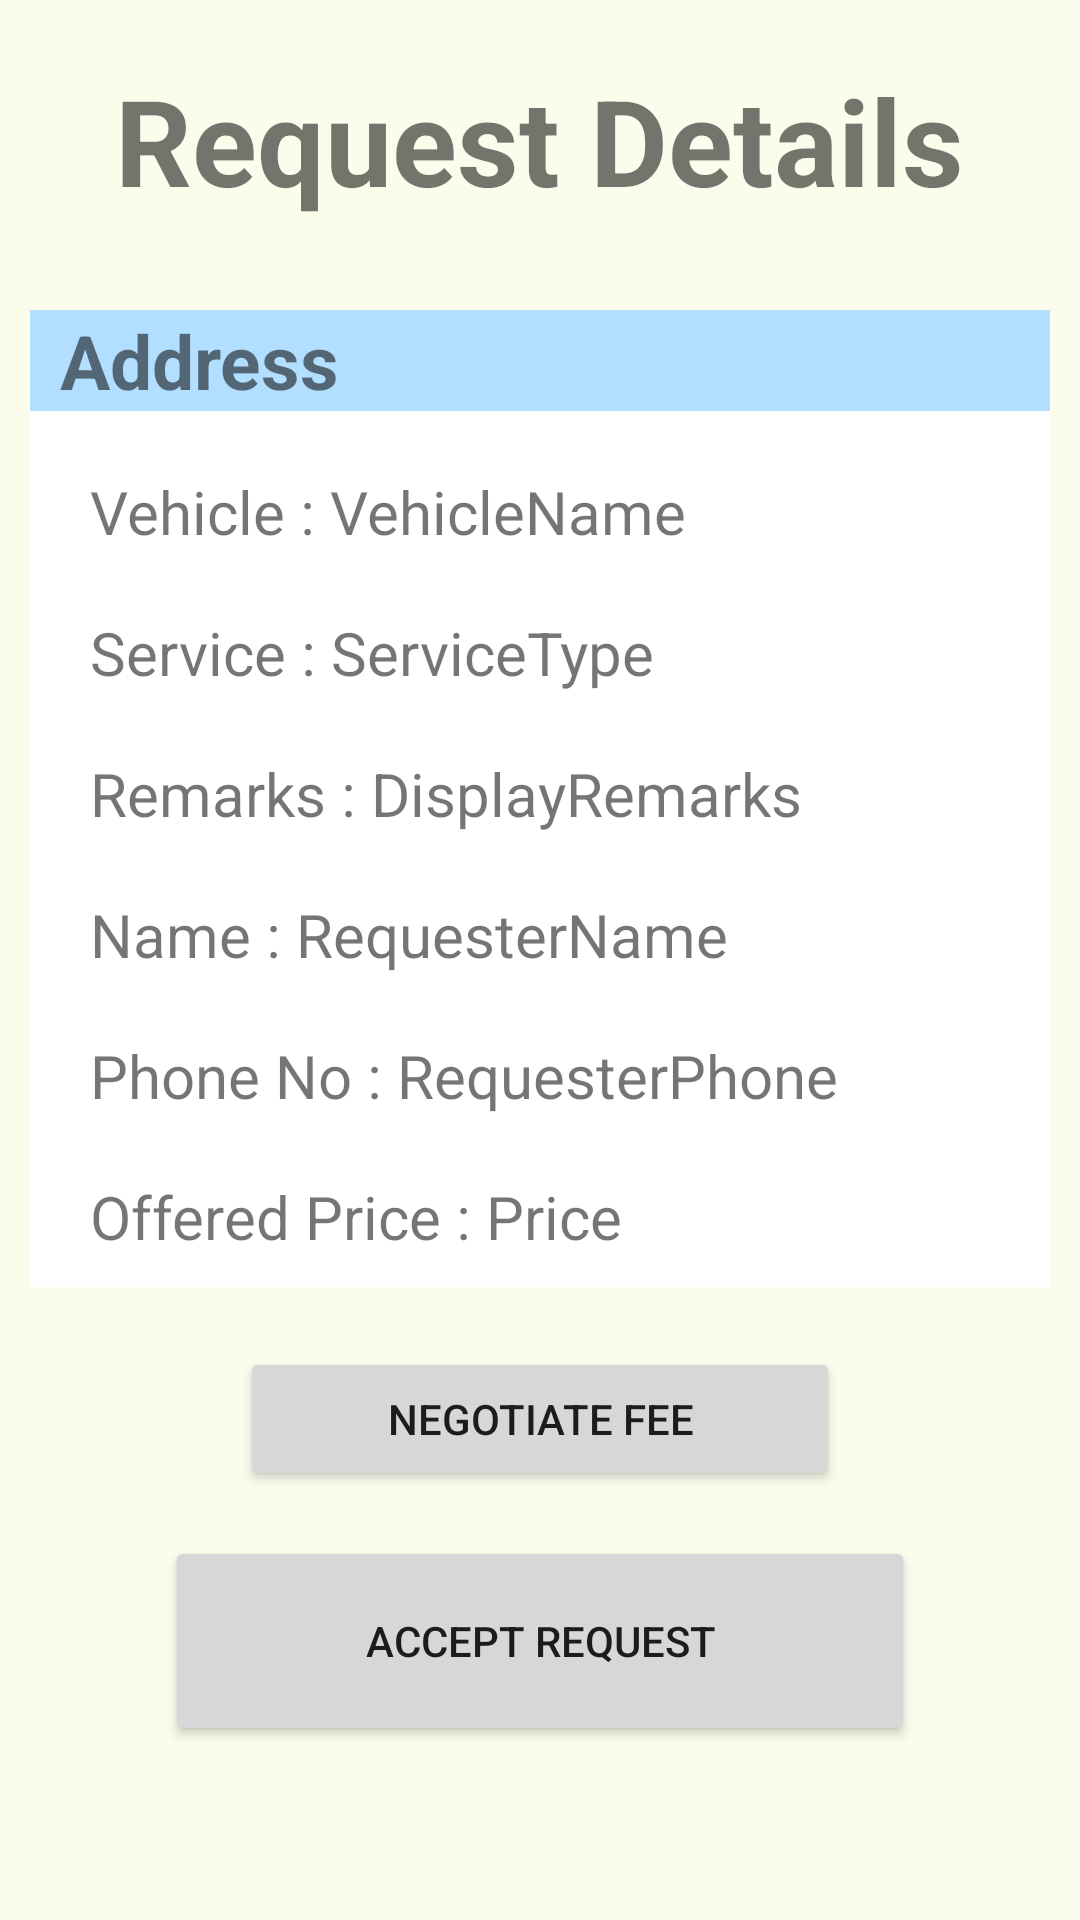

Here is an Android app screen rendered from its layout file. Give the layout XML and the strings, colors and styles it references.
<!-- AndroidManifest.xml: application theme Theme.MechanicOnDemand -->
<!-- res/layout/activity_request_details.xml -->
<?xml version="1.0" encoding="utf-8"?>
<ScrollView
    xmlns:android="http://schemas.android.com/apk/res/android"
    xmlns:app="http://schemas.android.com/apk/res-auto"
    xmlns:tools="http://schemas.android.com/tools"
    android:layout_width="match_parent"
    android:layout_height="match_parent"
    tools:context=".Mechanic.RequestDetails">

    <LinearLayout
        android:layout_width="match_parent"
        android:layout_height="match_parent"
        android:orientation="vertical"
        android:padding="10dp">


        <TextView
            android:id="@+id/textView23"
            android:layout_width="wrap_content"
            android:layout_height="wrap_content"
            android:layout_gravity="center"
            android:layout_marginTop="10dp"
            android:text="Request Details"
            android:textSize="40sp"
            android:textStyle="bold" />

        <LinearLayout
            android:layout_width="match_parent"
            android:layout_height="wrap_content"
            android:layout_marginTop="30dp"
            android:background="@color/light_blue"
            android:orientation="vertical">

            <TextView
                android:id="@+id/addressDetails"
                android:layout_width="wrap_content"
                android:layout_height="wrap_content"
                android:layout_marginLeft="10dp"
                android:text="Address"
                android:textSize="25sp"
                android:textStyle="bold"
                android:drawableLeft="@drawable/icon_pinlocation"
                android:drawablePadding="5dp"/>

        </LinearLayout>

        <RelativeLayout
            android:layout_width="match_parent"
            android:layout_height="wrap_content"
            android:paddingLeft="20dp"
            android:paddingBottom="10dp"
            android:background="@color/white">

            

            <TextView
                android:id="@+id/textView24"
                android:layout_width="wrap_content"
                android:layout_height="wrap_content"
                android:layout_marginTop="20dp"
                android:text="Vehicle : "
                android:textSize="20sp" />

            <TextView
                android:id="@+id/DetailsVehicleName"
                android:layout_width="wrap_content"
                android:layout_height="wrap_content"
                android:layout_toRightOf="@id/textView24"
                android:layout_alignTop="@id/textView24"
                android:textSize="20sp"
                android:text="VehicleName"
                />

            <TextView
                android:id="@+id/textView25"
                android:layout_width="wrap_content"
                android:layout_height="wrap_content"
                android:layout_below="@id/textView24"
                android:layout_marginTop="20dp"
                android:text="Service : "
                android:textSize="20sp" />

            <TextView
                android:id="@+id/DetailsServiceType"
                android:layout_width="wrap_content"
                android:layout_height="wrap_content"
                android:layout_toRightOf="@id/textView25"
                android:layout_alignBottom="@id/textView25"
                android:textSize="20sp"
                android:text="ServiceType"
                />

            <TextView
                android:id="@+id/textView26"
                android:layout_width="wrap_content"
                android:layout_height="wrap_content"
                android:layout_below="@+id/textView25"
                android:layout_marginTop="20dp"
                android:text="Remarks : "
                android:textSize="20sp" />

            <TextView
                android:id="@+id/DetailsRemarks"
                android:layout_width="wrap_content"
                android:layout_height="wrap_content"
                android:layout_toRightOf="@id/textView26"
                android:layout_alignBottom="@id/textView26"
                android:textSize="20sp"
                android:text="DisplayRemarks"
                />

            <TextView
                android:id="@+id/textView27"
                android:layout_width="wrap_content"
                android:layout_height="wrap_content"
                android:layout_below="@id/textView26"
                android:layout_marginTop="20dp"
                android:text="Name : "
                android:textSize="20sp" />

            <TextView
                android:id="@+id/RequesterName"
                android:layout_width="wrap_content"
                android:layout_height="wrap_content"
                android:layout_toRightOf="@id/textView27"
                android:layout_alignBottom="@id/textView27"
                android:textSize="20sp"
                android:text="RequesterName"/>

            <TextView
                android:id="@+id/textView28"
                android:layout_width="wrap_content"
                android:layout_height="wrap_content"
                android:layout_below="@id/textView27"
                android:layout_marginTop="20dp"
                android:text="Phone No : "
                android:textSize="20sp" />

            <TextView
                android:id="@+id/RequesterPhone"
                android:layout_width="wrap_content"
                android:layout_height="wrap_content"
                android:layout_toRightOf="@id/textView28"
                android:layout_alignBottom="@id/textView28"
                android:textSize="20sp"
                android:text="RequesterPhone"/>

            <TextView
                android:id="@+id/textView30"
                android:layout_width="wrap_content"
                android:layout_height="wrap_content"
                android:layout_below="@id/textView28"
                android:layout_marginTop="20dp"
                android:text="Offered Price : "
                android:textSize="20sp" />

            <TextView
                android:id="@+id/OfferedPrice"
                android:layout_width="wrap_content"
                android:layout_height="wrap_content"
                android:layout_toRightOf="@id/textView30"
                android:layout_alignBottom="@id/textView30"
                android:textSize="20sp"
                android:text="Price"/>

        </RelativeLayout>

        <Button
            android:id="@+id/btnNegotiate"
            android:layout_width="200dp"
            android:layout_height="wrap_content"
            android:layout_gravity="center"
            android:layout_marginTop="20dp"
            android:text="Negotiate Fee" />

        <Button
            android:id="@+id/btnAcceptRequest"
            android:layout_width="250dp"
            android:layout_height="70dp"
            android:layout_gravity="center"
            android:layout_marginTop="15dp"
            android:text="Accept Request" />


    </LinearLayout>


</ScrollView>
<!-- resources referenced by this layout -->
<resources>
  <color name="light_blue">#B2DFFF</color>
  <color name="white">#FFFFFFFF</color>
  <style name="Theme.MechanicOnDemand" parent="Theme.MaterialComponents.DayNight.NoActionBar">
          
          <item name="colorPrimary">@color/purple_500</item>
          <item name="colorPrimaryVariant">@color/purple_700</item>
          <item name="colorOnPrimary">@color/white</item>
          
          <item name="colorSecondary">@color/teal_200</item>
          <item name="colorSecondaryVariant">@color/teal_700</item>
          <item name="colorOnSecondary">@color/black</item>
          
          <item name="android:statusBarColor">?attr/colorPrimaryVariant</item>
          
          <item name="android:windowBackground">@color/cream</item>
      </style>
  <color name="purple_500">#FF6200EE</color>
  <color name="purple_700">#FF3700B3</color>
  <color name="teal_200">#FF03DAC5</color>
  <color name="teal_700">#FF018786</color>
  <color name="black">#FF000000</color>
  <color name="cream">#fcfced</color>
</resources>
